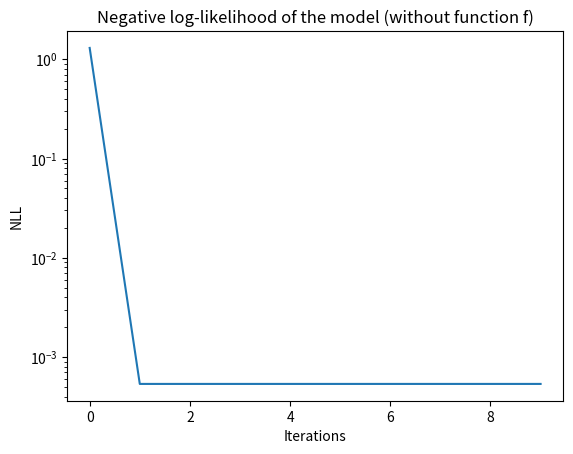

Here is the Python script that generated this plot: (Note: this script raises an exception after producing the figure.)
import numpy as np
import math
import matplotlib.pyplot as plt
from scipy.signal import correlate


def _create_sources(n_sub, p, n):
    window = np.hamming(n)
    S = window * np.outer(np.ones(p), np.sin(np.linspace(0, 4 * math.pi, n)))
    flip = np.outer(np.random.randint(0, 2, p), np.ones(n)) * 2 - 1
    S *= flip
    tau_list = np.random.randint(0, n // 4, size=n_sub)
    S_list = np.array([_delay_matrix(S, tau) for tau in tau_list])
    # sources_noise = 0.5 * np.random.randn(n_sub, p, n)
    # S_list += sources_noise
    return S_list, tau_list


def _plot_delayed_sources(S_list):
    n_sub, p, n = S_list.shape
    fig, _ = plt.subplots(n_sub//2, 2)
    fig.suptitle("Delayed sources of the {} subjects".format(n_sub))
    for i in range(n_sub):
        plt.subplot(n_sub//2, 2, i+1)
        for j in range(p):
            plt.plot(S_list[i, j, :] + 3 * j)
            plt.hlines(y=3*j, xmin=0, xmax=n, linestyles='--', colors='grey')
            plt.grid()
            plt.yticks([])
            plt.title("Sources of subject {}".format(i+1))
    plt.show()


def _loss_function(Y_list, Y_avg):
    n_sub, p, _ = Y_list.shape
    loss = 0
    for Y in Y_list:
        Y_denoise = (n_sub * Y_avg - Y) / (n_sub - 1)
        loss += np.mean((Y - Y_denoise) ** 2) * p
    return loss


def _delay_matrix(Y, tau):
    new_Y = np.concatenate((Y[:, tau:], Y[:, :tau]), axis=1)
    return new_Y


def _optimization_tau_step(Y_list, Y_avg):
    n_sub, _, n = Y_list.shape
    new_tau_list = np.zeros(n_sub, dtype=int)
    for i in range(n_sub):
        # Cross-correlation
        corr = np.array([correlate(y, y_avg) for y, y_avg in zip(Y_list[i], Y_avg)])
        corr_norm = np.sum(corr, axis=0)
        new_tau_list[i] = np.argmax(corr_norm) - n + 1
        Y_list[i] = _delay_matrix(Y_list[i], new_tau_list[i])

    new_Y_avg = np.mean(Y_list, axis=0)
    return Y_list, new_Y_avg, new_tau_list


if __name__ == '__main__':
    # Parameters
    n_sub =4  # must be even to plot the sources
    p = 3
    n = 500

    # Generate data
    S_list, true_tau_list = _create_sources(n_sub, p, n)
    Y_list = np.copy(S_list)
    Y_avg = S_list[0]
    tau_list = np.zeros(n_sub, dtype=int)

    # _plot_delayed_sources(Y_list)

    # Optimization
    loss = []
    n_iter = 10
    for i in range(n_iter):
        loss.append(_loss_function(Y_list, Y_avg))
        Y_list, Y_avg, new_tau_list = _optimization_tau_step(Y_list, Y_avg)
        tau_list += new_tau_list
        # print(new_tau_list)

    # _plot_delayed_sources(Y_list)

    print("True tau : {}".format(true_tau_list - true_tau_list[0]))
    print("Estimated tau : {}".format(tau_list[0] - tau_list))

    # Plot
    loss = np.array(loss)
    plt.semilogy(loss)
    plt.title("Negative log-likelihood of the model (without function f)")
    plt.xlabel("Iterations")
    plt.ylabel("NLL")
    plt.savefig("figures/loss_optim_tau.pdf")
    plt.show()
